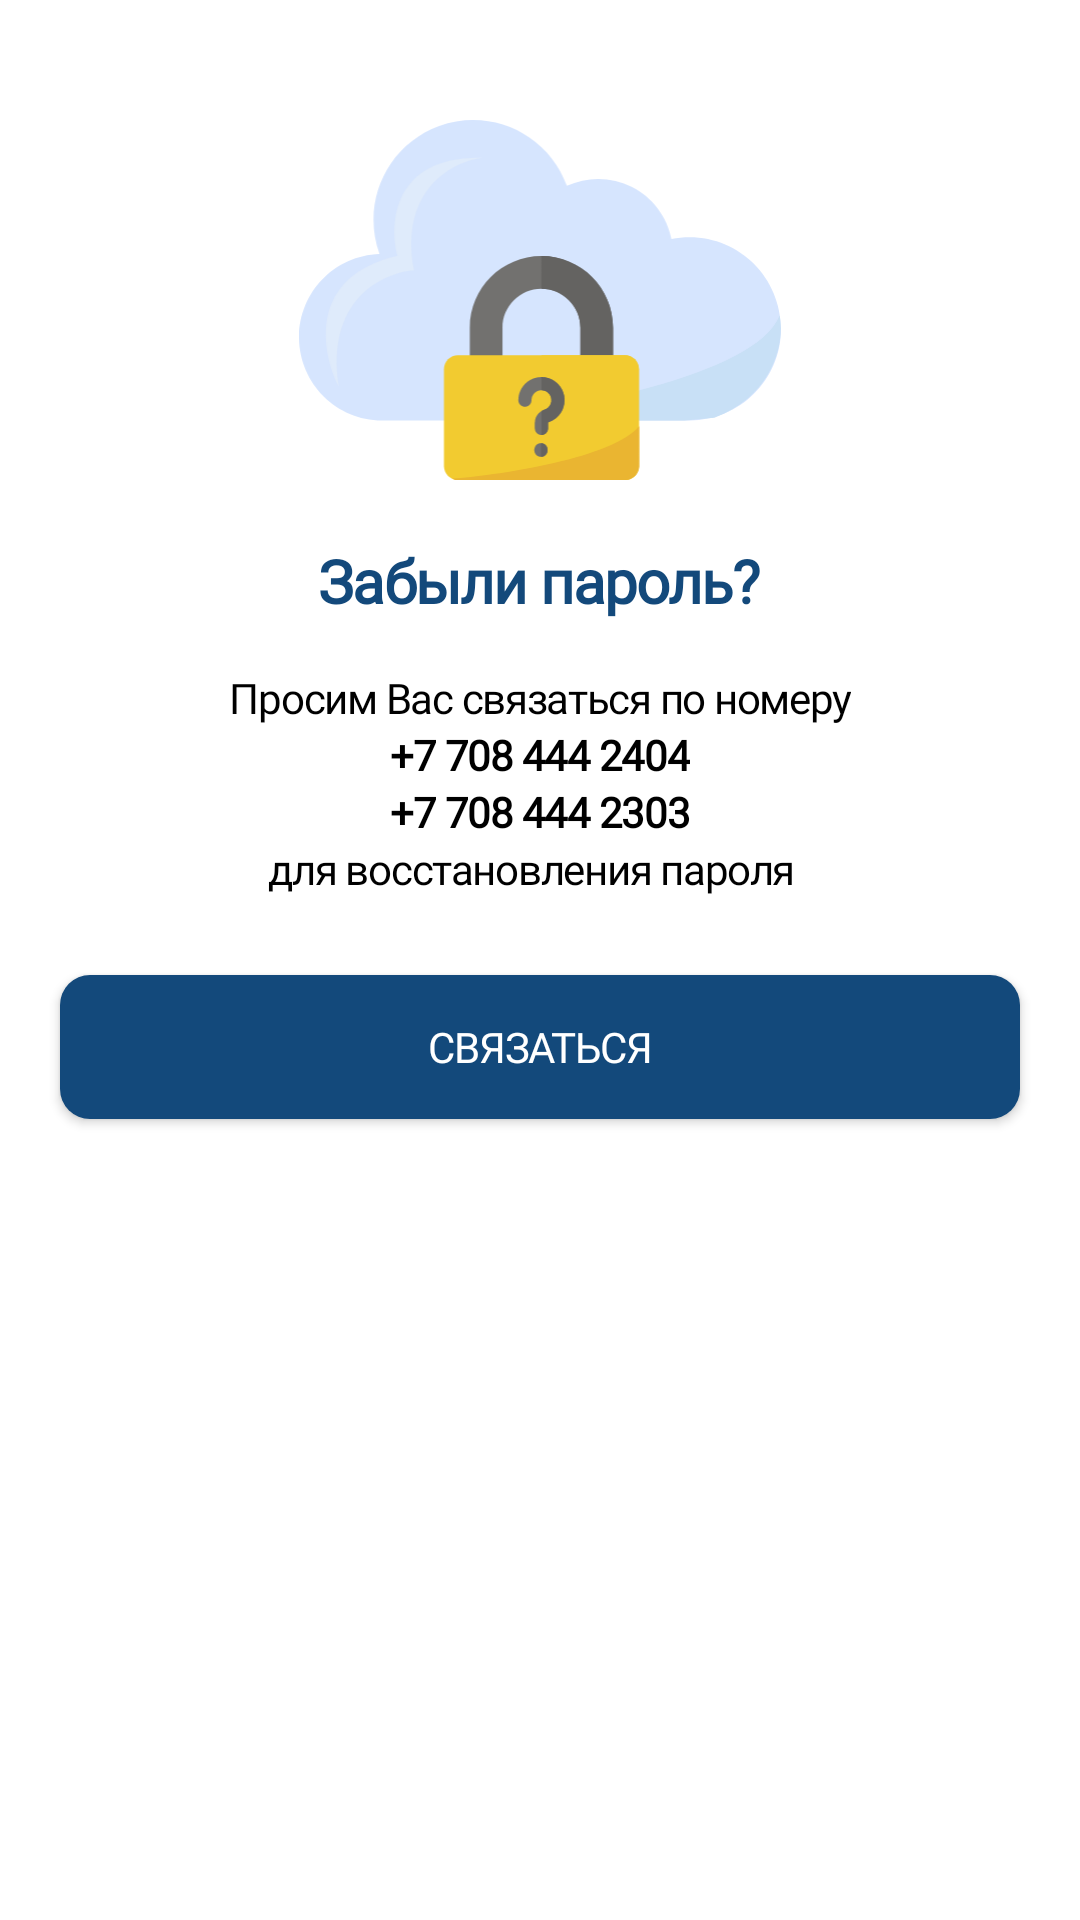

Write the Android layout XML for this screen, with the resource values it uses.
<!-- AndroidManifest.xml: application theme Theme.VuzApp -->
<!-- res/layout/password_reset_main.xml -->
<?xml version="1.0" encoding="utf-8"?>
<LinearLayout xmlns:android="http://schemas.android.com/apk/res/android"
    xmlns:app="http://schemas.android.com/apk/res-auto"
    xmlns:tools="http://schemas.android.com/tools"
    android:layout_width="match_parent"
    android:layout_height="match_parent"
    android:background="@drawable/round_layout_4"
    android:orientation="vertical">

    <ImageView
        android:layout_width="170dp"
        android:layout_height="120dp"
        android:layout_gravity="center"
        android:layout_marginTop="40dp"
        android:src="@drawable/ic_forgetpassword2"/>

    <TextView
        android:layout_width="wrap_content"
        android:layout_height="wrap_content"
        android:layout_marginTop="20dp"
        android:layout_gravity="center"
        android:fontFamily="@font/rubik_bold"
        android:letterSpacing="-0.03"
        android:text="Забыли пароль?"
        android:textAlignment="center"
        android:textColor="@color/authorColour"
        android:textSize="20sp"
        android:textStyle="bold" />

    <TextView
        android:layout_width="wrap_content"
        android:layout_height="wrap_content"
        android:layout_gravity="center"
        android:layout_marginTop="16dp"
        android:letterSpacing="-0.03"
        android:text="Просим Вас связаться по номеру"
        android:textAlignment="center"
        android:textColor="@color/black"
        android:textSize="14sp" />
    <TextView
        android:layout_width="wrap_content"
        android:layout_height="wrap_content"
        android:layout_gravity="center"
        android:fontFamily="@font/rubik_bold"
        android:letterSpacing="-0.03"
        android:text="+7 708 444 2404"
        android:textAlignment="center"
        android:textStyle="bold"
        android:textColor="@color/black"
        android:textSize="14sp" />
    <TextView
        android:layout_width="wrap_content"
        android:layout_height="wrap_content"
        android:layout_gravity="center"
        android:fontFamily="@font/rubik_bold"
        android:letterSpacing="-0.03"
        android:text="+7 708 444 2303"
        android:textStyle="bold"
        android:textAlignment="center"
        android:textColor="@color/black"
        android:textSize="14sp" />
    <TextView
        android:layout_width="wrap_content"
        android:layout_height="wrap_content"
        android:layout_gravity="center"
        android:letterSpacing="-0.03"
        android:text="для восстановления пароля  "
        android:textAlignment="center"
        android:textColor="@color/black"
        android:textSize="14sp" />
    <com.google.android.material.button.MaterialButton
        android:id="@+id/callButton"
        android:layout_width="match_parent"
        android:layout_height="60dp"

        android:layout_margin="20dp"
        android:letterSpacing="-0.03"
        android:paddingVertical="10dp"
        android:text="СВЯЗАТЬСЯ"
        android:textSize="14dp"
        app:backgroundTint="@color/colorPrimaryDark"
        app:cornerRadius="10dp" />


</LinearLayout>
<!-- resources referenced by this layout -->
<resources>
  <color name="authorColour">#13497B</color>
  <color name="black">#FF000000</color>
  <color name="colorPrimaryDark">#13497B</color>
  <!-- drawable ic_forgetpassword2: vector/xml drawable (drawable, 3760 chars, omitted) -->
  <!-- drawable round_layout_4 (drawable) -->
  <?xml version="1.0" encoding="utf-8"?>
  <selector
      xmlns:android="http://schemas.android.com/apk/res/android">
      <item>
          <shape>
              <solid android:color="#FFFFFF"/>
              <corners android:topLeftRadius="20dp"
                  android:topRightRadius="20dp"
                  android:bottomLeftRadius="20dp"
                  android:bottomRightRadius="20dp"/>
          </shape>
      </item>
  </selector>
  <style name="Theme.VuzApp" parent="Theme.MaterialComponents.DayNight.NoActionBar">
          
          <item name="colorPrimary">@color/purple_500</item>
          <item name="colorPrimaryVariant">@color/purple_700</item>
          <item name="colorOnPrimary">@color/white</item>
          
          <item name="colorSecondary">@color/teal_200</item>
          <item name="colorSecondaryVariant">@color/teal_700</item>
          <item name="colorOnSecondary">@color/black</item>
          
          <item name="android:statusBarColor" tools:targetApi="l">?attr/colorPrimaryVariant</item>
          
          <item name="fontFamily">@font/rubik</item>
      </style>
  <color name="purple_500">#FF6200EE</color>
  <color name="purple_700">#FF3700B3</color>
  <color name="white">#FFFFFFFF</color>
  <color name="teal_200">#FF03DAC5</color>
  <color name="teal_700">#FF018786</color>
</resources>
